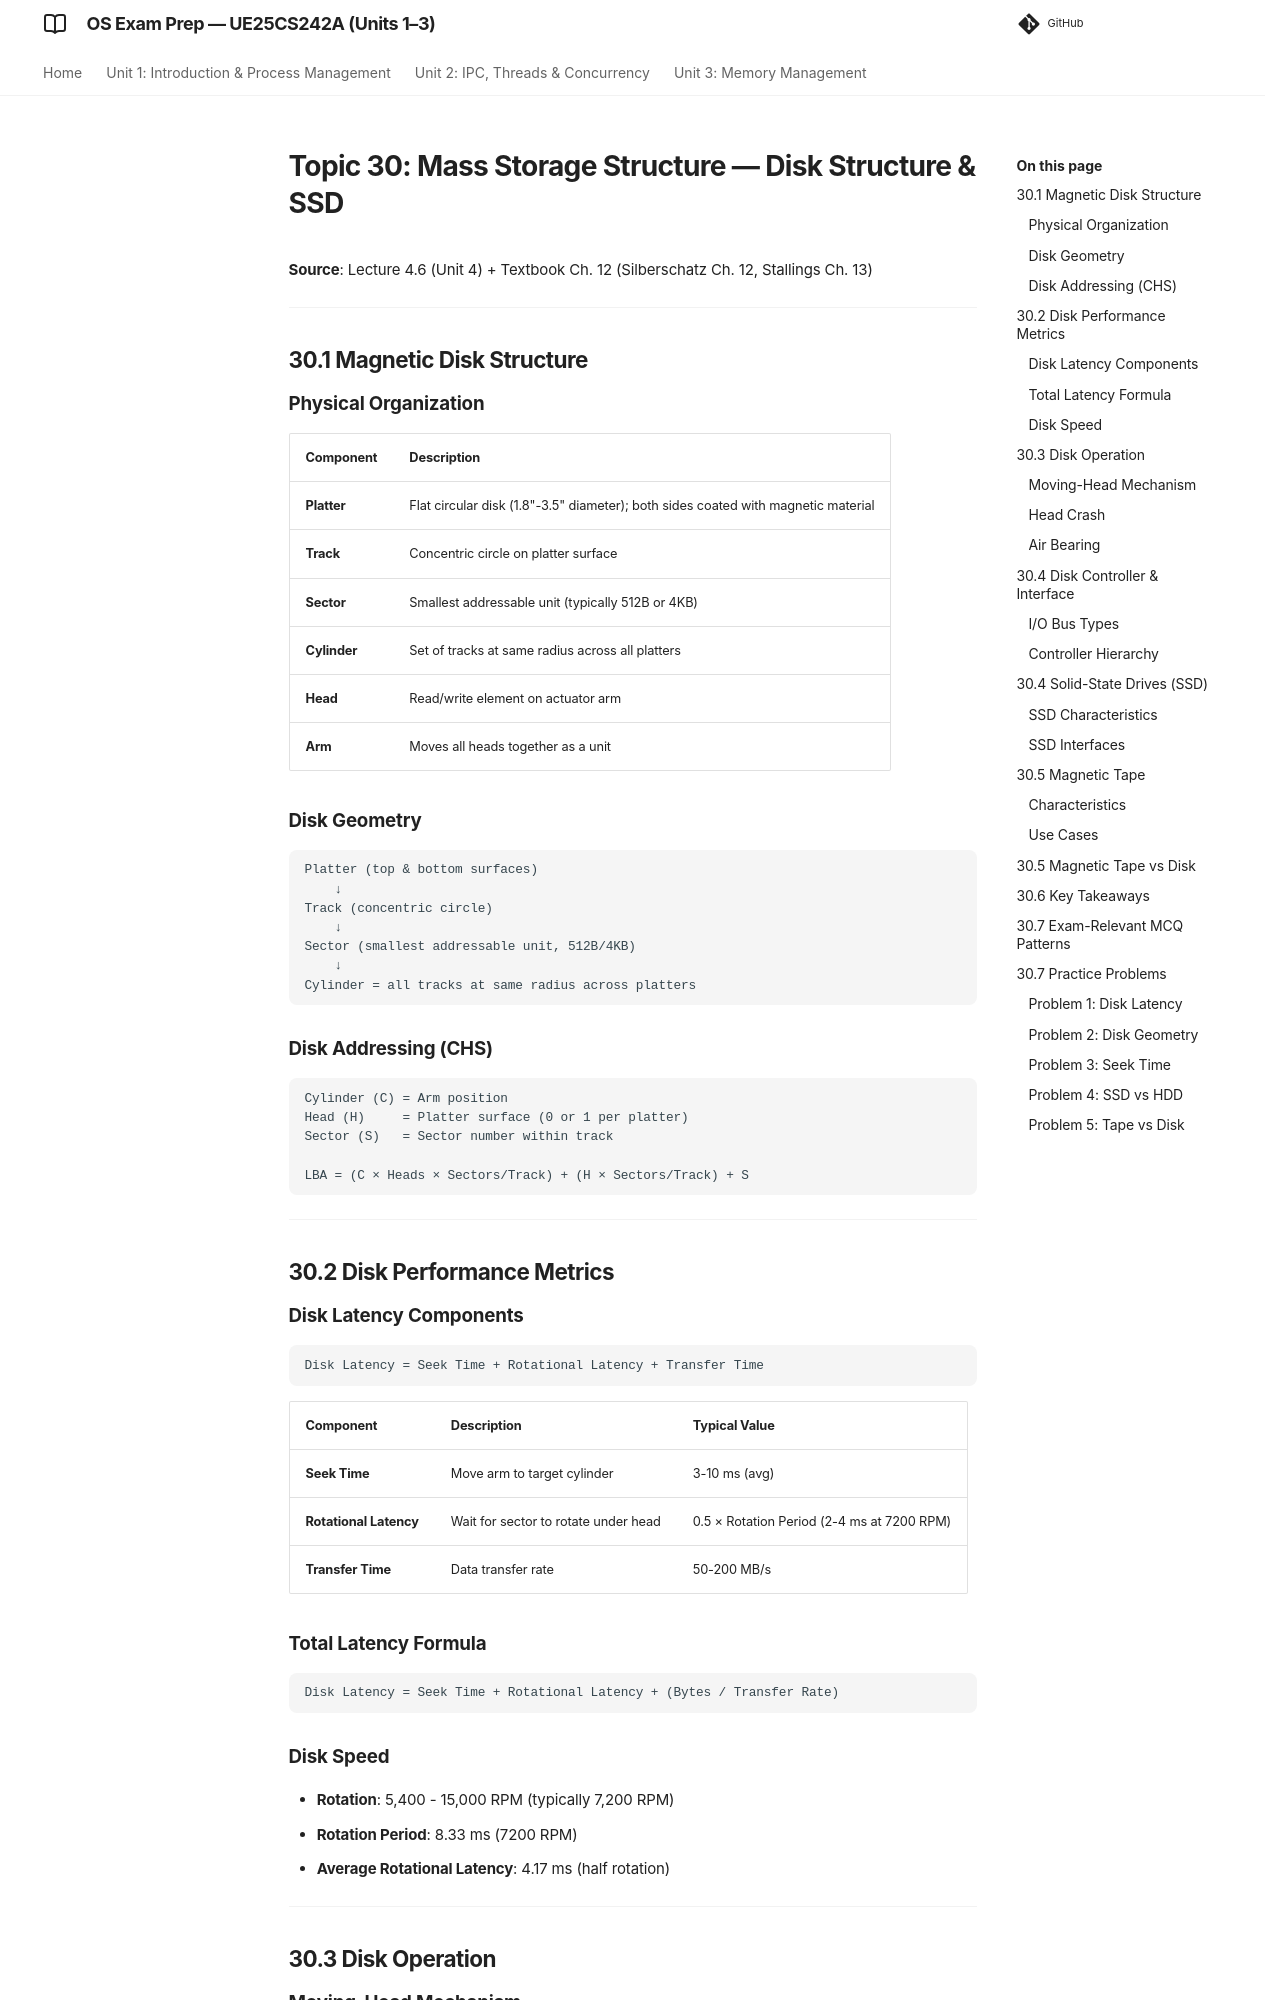

repository: imyash0722/SEM3-OS-UE25CS242A-STUDY-MATERIAL · page: 30_mass_storage_disk_structure/index.html · generator: mkdocs

# Topic 30: Mass Storage Structure — Disk Structure & SSD

**Source**: Lecture 4.6 (Unit 4) + Textbook Ch. 12 (Silberschatz Ch. 12, Stallings Ch. 13)

---

## 30.1 Magnetic Disk Structure

### Physical Organization
| Component | Description |
|-----------|-------------|
| **Platter** | Flat circular disk (1.8"-3.5" diameter); both sides coated with magnetic material |
| **Track** | Concentric circle on platter surface |
| **Sector** | Smallest addressable unit (typically 512B or 4KB) |
| **Cylinder** | Set of tracks at same radius across all platters |
| **Head** | Read/write element on actuator arm |
| **Arm** | Moves all heads together as a unit |

### Disk Geometry
```
Platter (top & bottom surfaces)
    ↓
Track (concentric circle)
    ↓
Sector (smallest addressable unit, 512B/4KB)
    ↓
Cylinder = all tracks at same radius across platters
```

### Disk Addressing (CHS)
```
Cylinder (C) = Arm position
Head (H)     = Platter surface (0 or 1 per platter)
Sector (S)   = Sector number within track

LBA = (C × Heads × Sectors/Track) + (H × Sectors/Track) + S
```

---

## 30.2 Disk Performance Metrics

### Disk Latency Components
```
Disk Latency = Seek Time + Rotational Latency + Transfer Time
```

| Component | Description | Typical Value |
|-----------|-------------|---------------|
| **Seek Time** | Move arm to target cylinder | 3-10 ms (avg) |
| **Rotational Latency** | Wait for sector to rotate under head | 0.5 × Rotation Period (2-4 ms at 7200 RPM) |
| **Transfer Time** | Data transfer rate | 50-200 MB/s |

### Total Latency Formula
```
Disk Latency = Seek Time + Rotational Latency + (Bytes / Transfer Rate)
```
